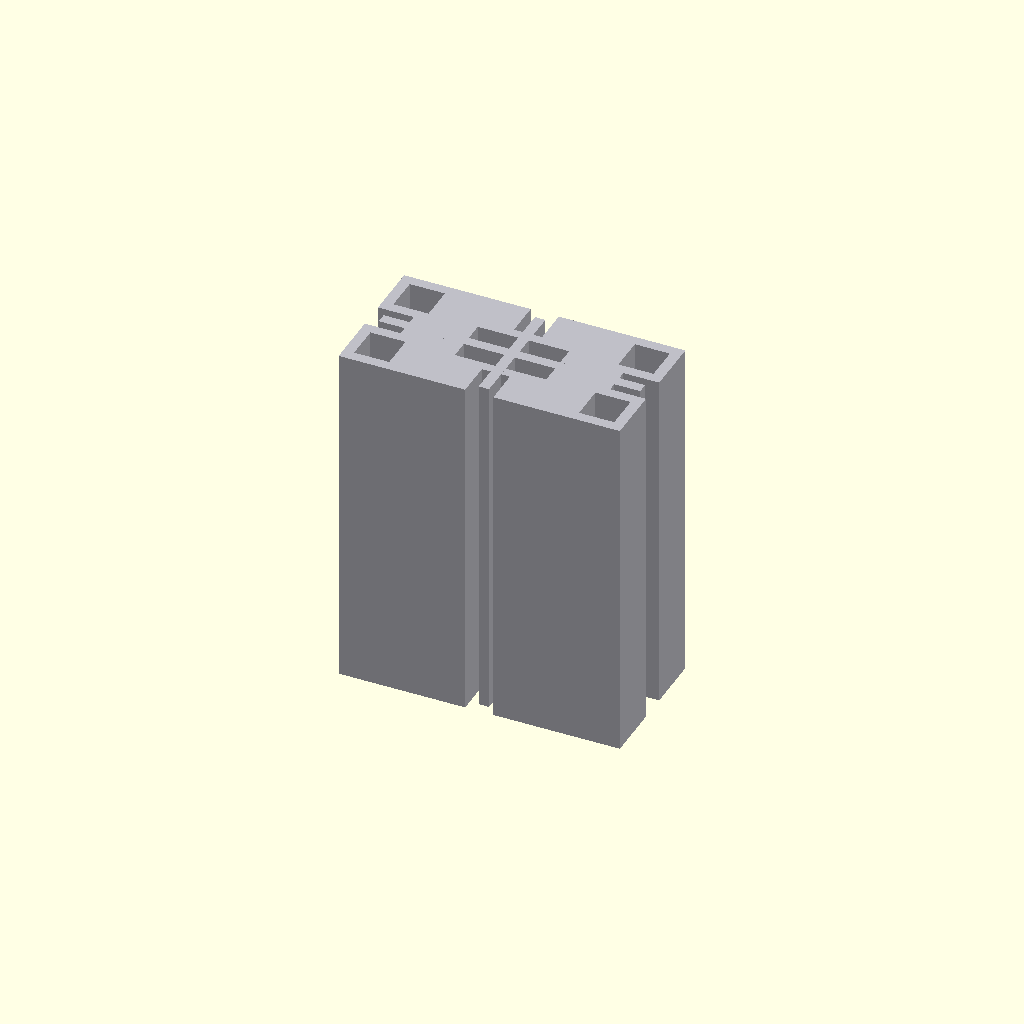
Cell 1: the model at its default parameters.
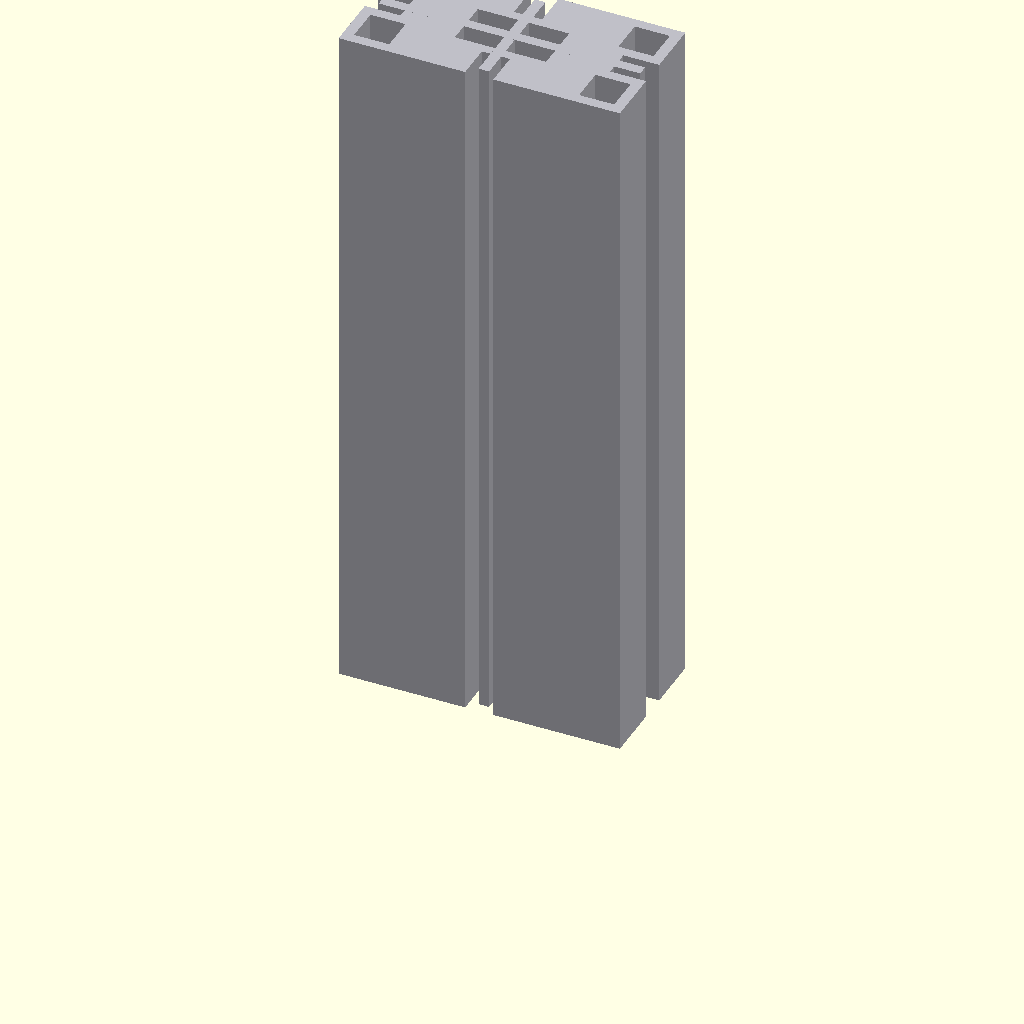
Cell 2: length = 200 (everything else at default).
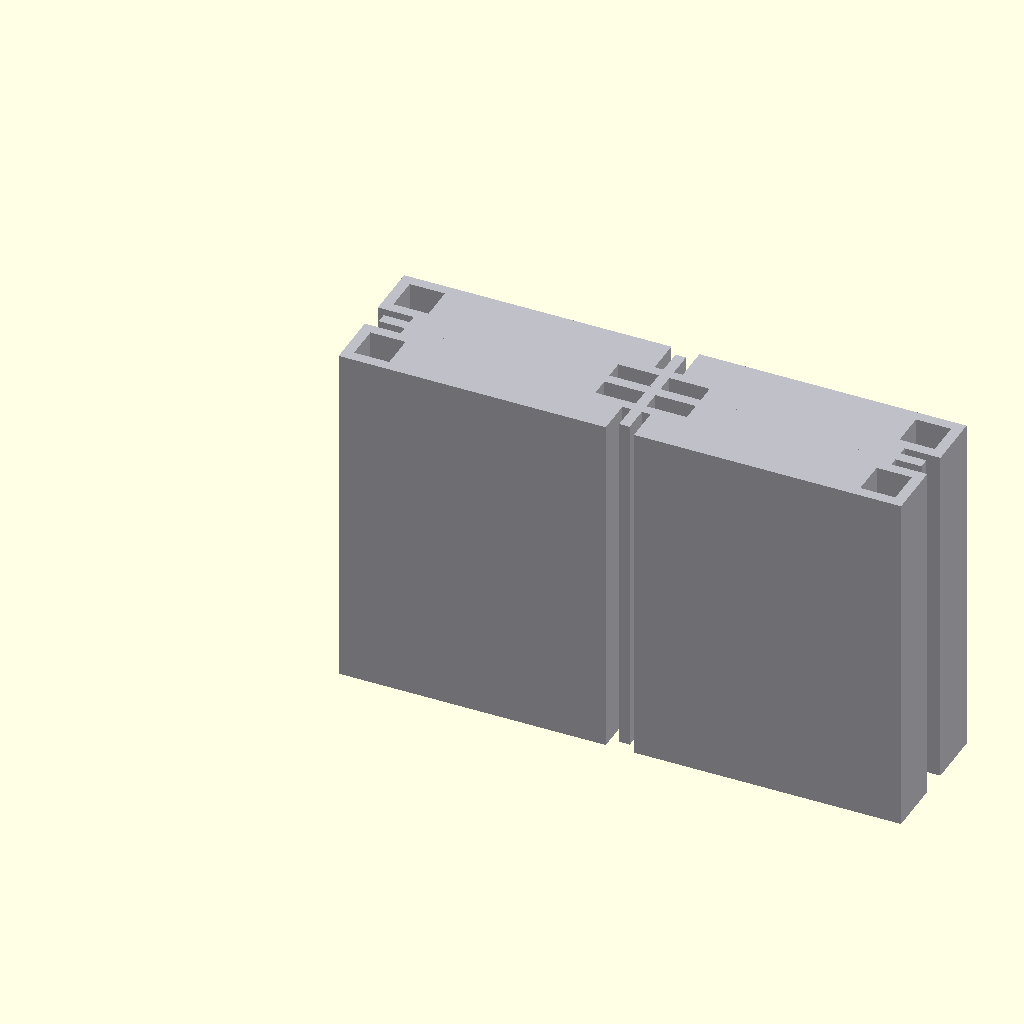
Cell 3 — W set to 160, the other parameters unchanged.
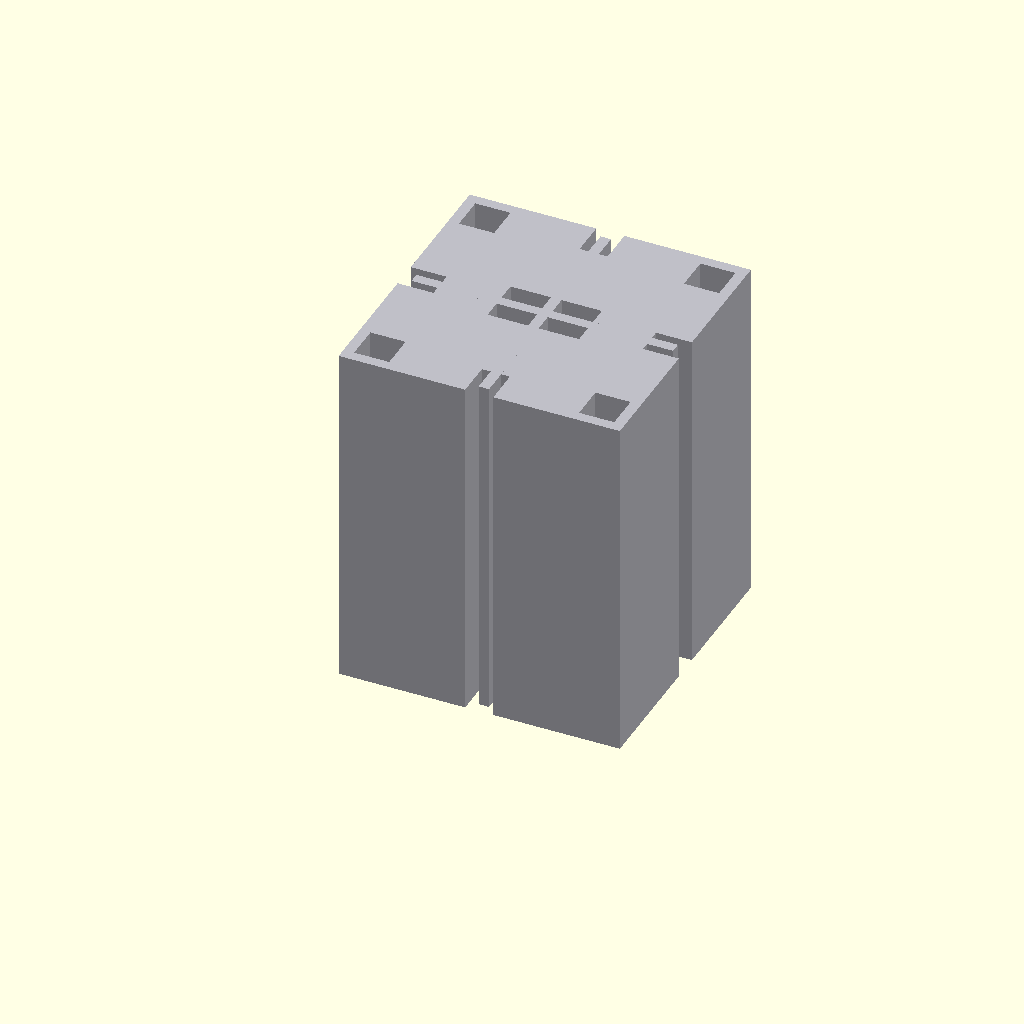
Cell 4: the same model with H = 80.
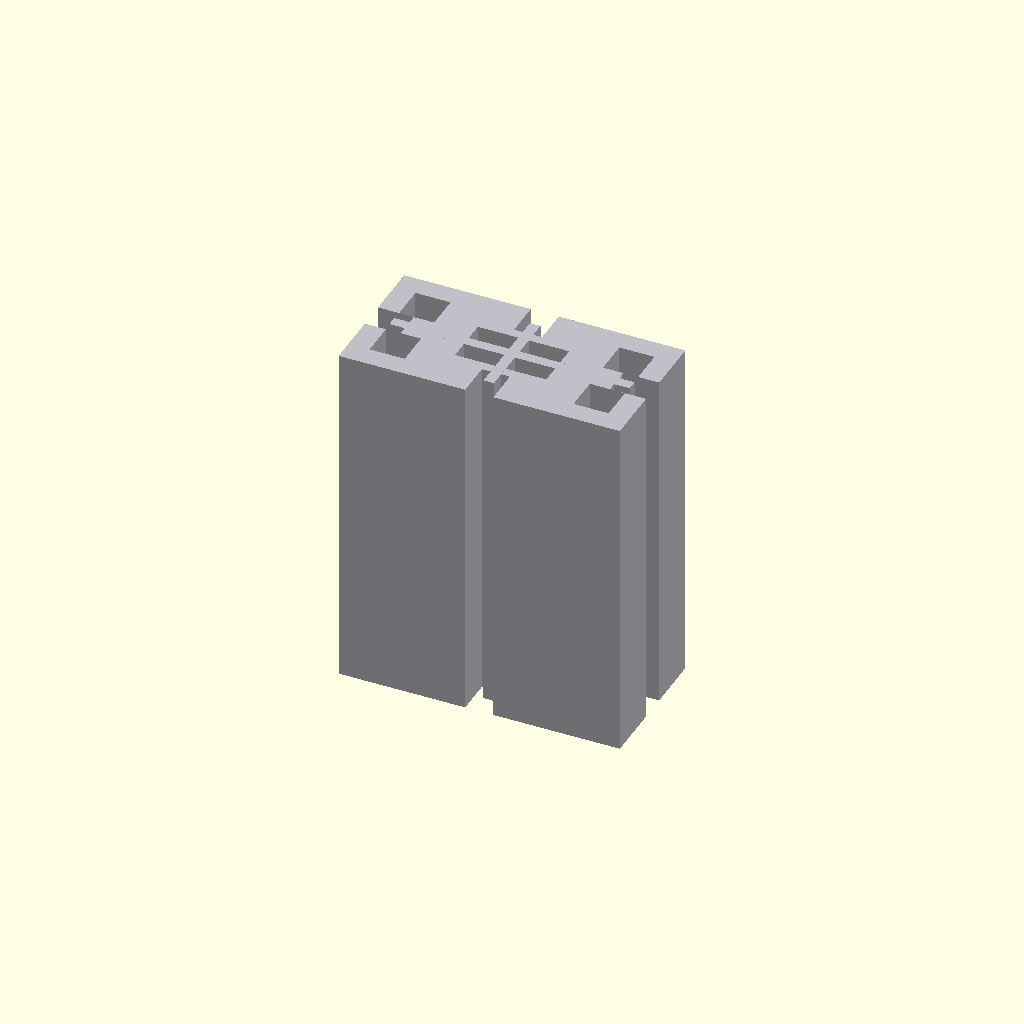
Cell 5: wall = 6 (everything else at default).
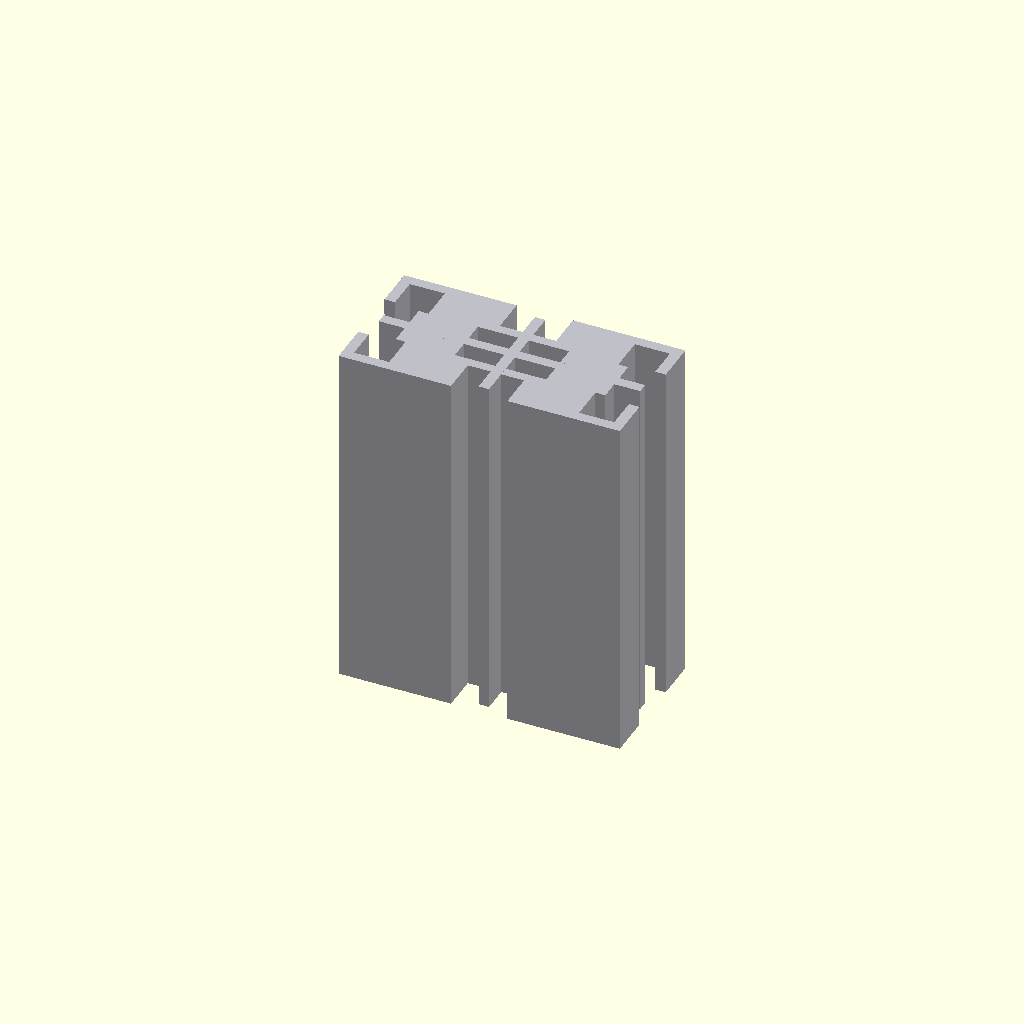
Cell 6 — slot_w set to 16, the other parameters unchanged.
All cells are drawn from one camera (rotation 55°, 0°, 25°, orthographic, colour scheme Cornfield), so only the parameter changes between them.
The OpenSCAD source (additional_study/matched_effort/results/direct_vlm/scad/extrusion__E4080.scad):
$fn = 64;

// 40x80 aluminium extrusion profile, 100mm long (simplified 4080 T-slot style)
length = 100;
W = 80;   // X
H = 40;   // Y

// Profile feature parameters (mm)
wall = 3.0;          // outer wall thickness
slot_w = 8.0;        // T-slot opening width
slot_depth = 10.0;   // depth of slot cut from each face
center_void_w = 26;  // central rectangular void width (X)
center_void_h = 14;  // central rectangular void height (Y)
web = 3.0;           // internal web thickness

eps = 0.2;           // small overlap to avoid coplanar artifacts

module extrusion_4080(len=100) {

    // Build as: (outer - voids/slots/pockets) + webs, all in ONE connected solid
    union() {
        difference() {
            // Outer body
            cube([W, H, len], center=false);

            // Central void
            translate([(W - center_void_w)/2, (H - center_void_h)/2, -eps])
                cube([center_void_w, center_void_h, len + 2*eps], center=false);

            // T-slots on all four faces (rectangular simplification)
            // Left face slot
            translate([-eps, (H - slot_w)/2, -eps])
                cube([slot_depth + 2*eps, slot_w, len + 2*eps], center=false);

            // Right face slot
            translate([W - slot_depth - eps, (H - slot_w)/2, -eps])
                cube([slot_depth + 2*eps, slot_w, len + 2*eps], center=false);

            // Bottom face slot
            translate([(W - slot_w)/2, -eps, -eps])
                cube([slot_w, slot_depth + 2*eps, len + 2*eps], center=false);

            // Top face slot
            translate([(W - slot_w)/2, H - slot_depth - eps, -eps])
                cube([slot_w, slot_depth + 2*eps, len + 2*eps], center=false);

            // Corner relief pockets (kept inside the wall so the outer shell remains connected)
            pocket = 10;
            for (sx = [0, 1], sy = [0, 1]) {
                translate([
                    sx ? (W - wall - pocket) : wall,
                    sy ? (H - wall - pocket) : wall,
                    -eps
                ])
                    cube([pocket, pocket, len + 2*eps], center=false);
            }
        }

        // Internal webs (added back; overlap slightly into outer shell to guarantee connectivity)
        // Vertical web
        translate([(W - web)/2, wall - eps, 0])
            cube([web, H - 2*wall + 2*eps, len], center=false);

        // Horizontal web
        translate([wall - eps, (H - web)/2, 0])
            cube([W - 2*wall + 2*eps, web, len], center=false);
    }
}

color([0.75, 0.75, 0.78])
extrusion_4080(length);
Customizer parameters (derived from the source; name, type, default, range or options):
length: number, default 100
W: number, default 80
H: number, default 40
wall: number, default 3
slot_w: number, default 8
slot_depth: number, default 10
center_void_w: number, default 26
center_void_h: number, default 14
web: number, default 3
eps: number, default 0.2
